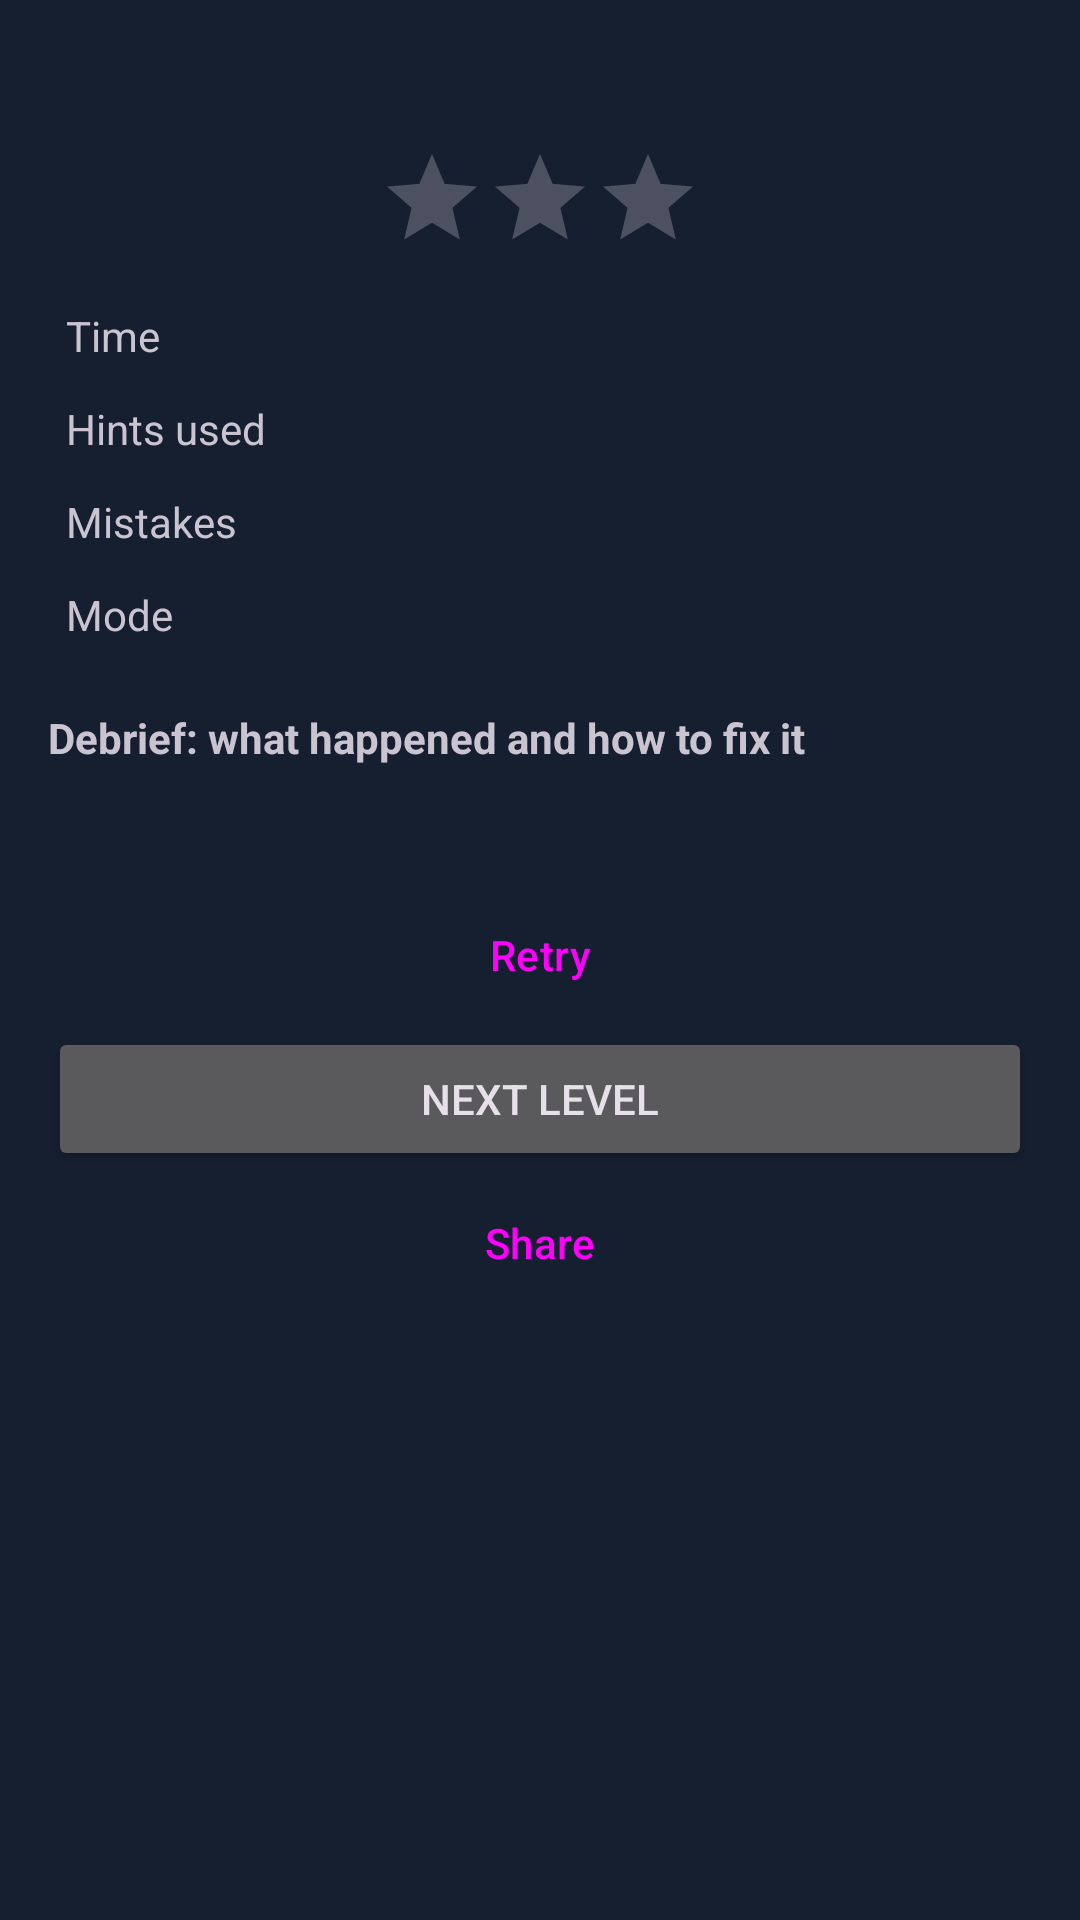

The Android layout XML behind this screen, and the referenced resources:
<!-- AndroidManifest.xml: application theme Theme.CyberBreach -->
<!-- res/layout/activity_result.xml -->
<?xml version="1.0" encoding="utf-8"?>
<ScrollView xmlns:android="http://schemas.android.com/apk/res/android"
    android:layout_width="match_parent"
    android:layout_height="match_parent"
    android:background="?attr/colorSurface"
    android:fitsSystemWindows="true">

    <LinearLayout
        android:layout_width="match_parent"
        android:layout_height="wrap_content"
        android:orientation="vertical"
        android:padding="16dp">

        <TextView
            android:id="@+id/tvHeadline"
            android:layout_width="match_parent"
            android:layout_height="wrap_content"
            android:gravity="center"
            android:textSize="24sp"
            android:textStyle="bold" />

        <RatingBar
            android:id="@+id/ratingStars"
            style="?android:attr/ratingBarStyleIndicator"
            android:layout_width="wrap_content"
            android:layout_height="wrap_content"
            android:layout_gravity="center_horizontal"
            android:isIndicator="true"
            android:numStars="3"
            android:stepSize="1" />

        <LinearLayout
            android:layout_width="match_parent"
            android:layout_height="wrap_content"
            android:layout_marginTop="12dp"
            android:orientation="vertical">

            <LinearLayout
                android:layout_width="match_parent"
                android:layout_height="wrap_content"
                android:orientation="horizontal"
                android:padding="6dp">
                <TextView
                    android:layout_width="0dp"
                    android:layout_height="wrap_content"
                    android:layout_weight="1"
                    android:text="@string/row_time" />
                <TextView
                    android:id="@+id/tvTime"
                    android:layout_width="wrap_content"
                    android:layout_height="wrap_content"
                    android:gravity="end" />
            </LinearLayout>

            <LinearLayout
                android:layout_width="match_parent"
                android:layout_height="wrap_content"
                android:orientation="horizontal"
                android:padding="6dp">
                <TextView
                    android:layout_width="0dp"
                    android:layout_height="wrap_content"
                    android:layout_weight="1"
                    android:text="@string/row_hints" />
                <TextView
                    android:id="@+id/tvHints"
                    android:layout_width="wrap_content"
                    android:layout_height="wrap_content"
                    android:gravity="end" />
            </LinearLayout>

            <LinearLayout
                android:layout_width="match_parent"
                android:layout_height="wrap_content"
                android:orientation="horizontal"
                android:padding="6dp">
                <TextView
                    android:layout_width="0dp"
                    android:layout_height="wrap_content"
                    android:layout_weight="1"
                    android:text="@string/row_wrong" />
                <TextView
                    android:id="@+id/tvWrong"
                    android:layout_width="wrap_content"
                    android:layout_height="wrap_content"
                    android:gravity="end" />
            </LinearLayout>

            <LinearLayout
                android:layout_width="match_parent"
                android:layout_height="wrap_content"
                android:orientation="horizontal"
                android:padding="6dp">
                <TextView
                    android:layout_width="0dp"
                    android:layout_height="wrap_content"
                    android:layout_weight="1"
                    android:text="@string/row_mode" />
                <TextView
                    android:id="@+id/tvMode"
                    android:layout_width="wrap_content"
                    android:layout_height="wrap_content"
                    android:gravity="end" />
            </LinearLayout>
        </LinearLayout>

        <TextView
            android:layout_width="wrap_content"
            android:layout_height="wrap_content"
            android:layout_marginTop="16dp"
            android:text="@string/label_debrief"
            android:textStyle="bold" />

        <TextView
            android:id="@+id/tvDebrief"
            android:layout_width="match_parent"
            android:layout_height="wrap_content"
            android:layout_marginTop="4dp"
            android:lineSpacingExtra="3dp" />

        <Button
            android:id="@+id/btnRetry"
            style="@style/Widget.Material3.Button.OutlinedButton"
            android:layout_width="match_parent"
            android:layout_height="wrap_content"
            android:layout_marginTop="16dp"
            android:text="@string/btn_retry" />

        <Button
            android:id="@+id/btnNext"
            android:layout_width="match_parent"
            android:layout_height="wrap_content"
            android:text="@string/btn_next" />

        <Button
            android:id="@+id/btnReport"
            style="@style/Widget.Material3.Button.TonalButton"
            android:layout_width="match_parent"
            android:layout_height="wrap_content"
            android:text="@string/btn_report"
            android:visibility="gone" />

        <Button
            android:id="@+id/btnShare"
            style="@style/Widget.Material3.Button.TextButton"
            android:layout_width="match_parent"
            android:layout_height="wrap_content"
            android:text="@string/btn_share" />
    </LinearLayout>
</ScrollView>
<!-- resources referenced by this layout -->
<resources>
  <string name="btn_next">Next level</string>
  <string name="btn_report">Incident report</string>
  <string name="btn_retry">Retry</string>
  <string name="btn_share">Share</string>
  <string name="label_debrief">Debrief: what happened and how to fix it</string>
  <string name="row_hints">Hints used</string>
  <string name="row_mode">Mode</string>
  <string name="row_time">Time</string>
  <string name="row_wrong">Mistakes</string>
  <style name="Theme.CyberBreach" parent="Base.Theme.CyberBreach" />
  <style name="Base.Theme.CyberBreach" parent="Theme.Material3.Dark.NoActionBar">
          <item name="colorPrimary">@color/soc_primary</item>
          <item name="colorOnPrimary">#000000</item>
          <item name="colorPrimaryContainer">@color/soc_transparent_primary</item>
          <item name="colorOnPrimaryContainer">@color/soc_primary</item>
  
          <item name="colorSecondary">@color/soc_accent_cyan</item>
          <item name="colorOnSecondary">#000000</item>
  
          <item name="colorError">@color/soc_critical</item>
          <item name="colorOnError">#FFFFFF</item>
  
          <item name="android:colorBackground">@color/soc_background</item>
          <item name="colorOnBackground">@color/soc_text_primary</item>
          <item name="colorSurface">@color/soc_surface</item>
          <item name="colorOnSurface">@color/soc_text_primary</item>
          <item name="colorSurfaceVariant">@color/soc_surface</item>
          <item name="colorOnSurfaceVariant">@color/soc_text_secondary</item>
          <item name="colorOutline">@color/soc_surface_stroke</item>
          
          <item name="android:statusBarColor">@color/soc_background</item>
          <item name="android:navigationBarColor">@color/soc_surface</item>
      </style>
  <color name="soc_primary">#00FF9D</color>
  <color name="soc_transparent_primary">#2200FF9D</color>
  <color name="soc_accent_cyan">#00D8FF</color>
  <color name="soc_critical">#FF3B30</color>
  <color name="soc_background">#0B0F19</color>
  <color name="soc_text_primary">#FFFFFF</color>
  <color name="soc_surface">#161F30</color>
  <color name="soc_text_secondary">#8E9EBB</color>
  <color name="soc_surface_stroke">#1F2E47</color>
</resources>
